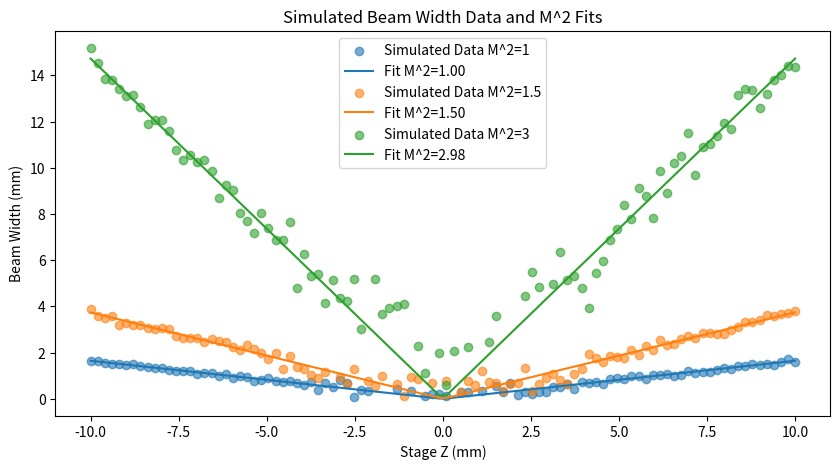

Source code (Python):
import numpy as np
import matplotlib.pyplot as plt
from scipy.optimize import curve_fit

# Parameters for simulation
w0 = 1e-3  # Beam waist in mm
z0 = 0  # Position of the beam waist in mm
beam_wavelength_nm = 520
beam_wavelength_mm = beam_wavelength_nm * 1e-6  # Convert nm to mm

# Define the model function for M^2 fit
def msquared_model(z, M_squared):
    lambda_mm = beam_wavelength_mm
    return w0**2 * (1 + ((z - z0)**2 * (M_squared**2 * lambda_mm / (np.pi * w0**2))**2))

# Simulate data for different M^2 values
M_squared_values = [1, 1.5, 3]
z_data = np.linspace(-10, 10, 100)  # Simulate measurements from z = -10mm to 10mm

simulated_data = {}
for M_squared in M_squared_values:
    u_data_squared = msquared_model(z_data, M_squared)
    # Add some noise to simulate measurement uncertainty
    noise = np.random.normal(0, 0.05 * max(u_data_squared), len(u_data_squared))
    simulated_data[M_squared] = u_data_squared + noise

# Perform the fit for each M^2 value and plot
plt.figure(figsize=(10, 5))
for M_squared, u_data_squared in simulated_data.items():
    # Fit function should only adjust M_squared, keep w0 and z0 constant
    fit_func = lambda z, M: msquared_model(z, M)
    popt, pcov = curve_fit(fit_func, z_data, u_data_squared, p0=[M_squared])

    # Plot the simulated data and the fit
    plt.scatter(z_data, np.sqrt(u_data_squared), label=f'Simulated Data M^2={M_squared}', alpha=0.6)
    plt.plot(z_data, np.sqrt(msquared_model(z_data, *popt)), label=f'Fit M^2={popt[0]:.2f}')

plt.xlabel('Stage Z (mm)')
plt.ylabel('Beam Width (mm)')
plt.title('Simulated Beam Width Data and M^2 Fits')
plt.legend()
plt.show()
